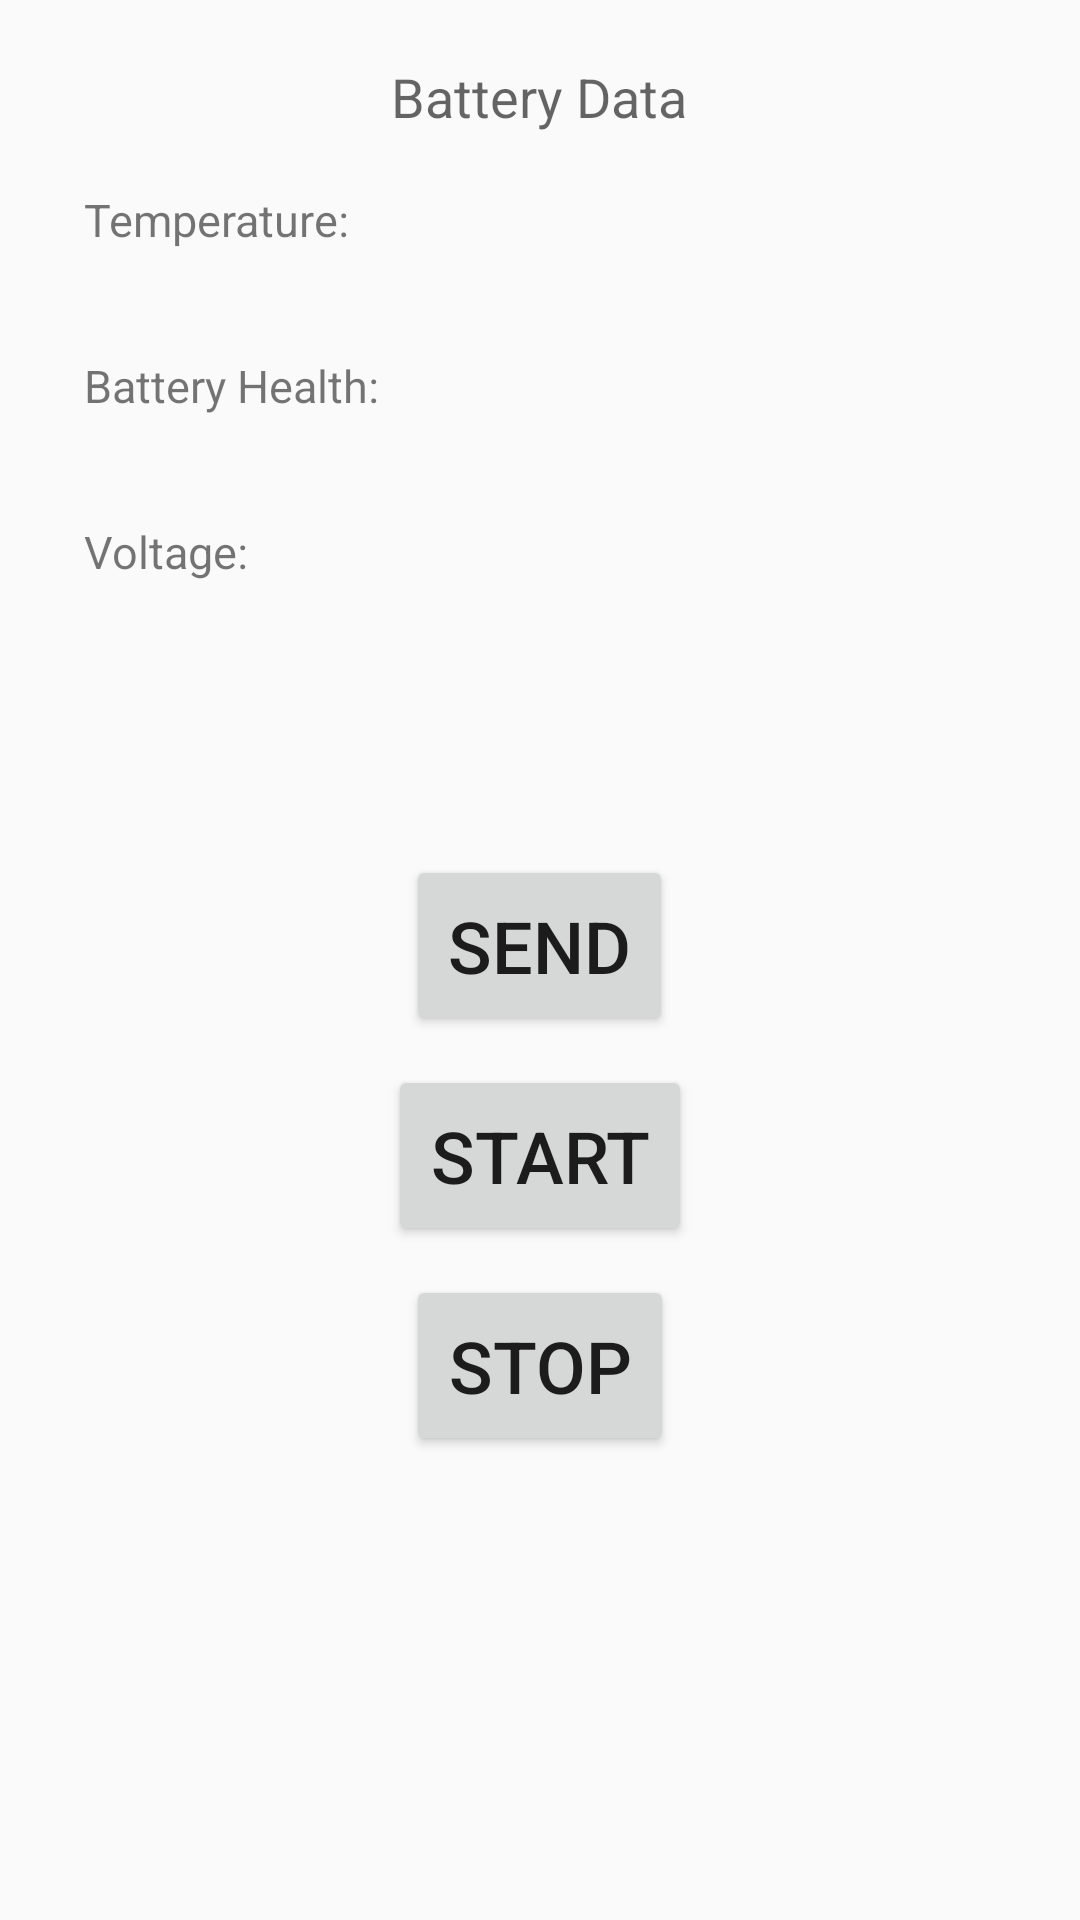

The Android layout XML behind this screen, and the referenced resources:
<!-- AndroidManifest.xml: application theme AppTheme -->
<!-- res/layout/main.xml -->
<?xml version="1.0" encoding="utf-8"?>
<RelativeLayout xmlns:android="http://schemas.android.com/apk/res/android"
    android:orientation="vertical" android:layout_width="match_parent"
    android:layout_height="match_parent">

    <TextView
        android:id="@+id/temperature_main_detail"
        android:layout_width="wrap_content"
        android:layout_height="wrap_content"
        android:lines="1"
        android:text="@+id/temperature_main_detail"
        android:textSize="15dp"
        android:layout_marginTop="63dp"
        android:layout_marginLeft="20dp"
        android:layout_marginStart="20dp"
        android:layout_alignParentTop="true"
        android:layout_toRightOf="@+id/temperature_main_txt"
        android:layout_toEndOf="@+id/temperature_txt" />
    <TextView
        android:id="@+id/health_main_detail"
        android:layout_width="wrap_content"
        android:layout_height="wrap_content"
        android:lines="1"
        android:text="@+id/health_main_detail"
        android:textSize="15dp"
        android:layout_marginTop="35dp"
        android:layout_below="@+id/temperature_main_detail"
        android:layout_alignLeft="@+id/temperature_main_detail"
        android:layout_alignStart="@+id/temperature_main_detail" />
    <TextView
        android:id="@+id/voltage_main_detail"
        android:layout_width="wrap_content"
        android:layout_height="wrap_content"
        android:lines="1"
        android:text="@+id/voltage_main_detail"
        android:textSize="15dp"
        android:layout_marginTop="35dp"
        android:layout_below="@+id/health_main_detail"
        android:layout_alignLeft="@+id/health_main_detail"
        android:layout_alignStart="@+id/health_main_detail" />

    <TextView
        android:id="@+id/temperature_main_txt"
        android:layout_width="wrap_content"
        android:layout_height="wrap_content"
        android:lines="1"
        android:text="@string/temperature_label"
        android:textSize="15dp"
        android:layout_above="@+id/health_main_detail"
        android:layout_alignParentLeft="true"
        android:layout_alignParentStart="true"
        android:layout_marginLeft="28dp"
        android:layout_marginStart="28dp" />

    <TextView
        android:id="@+id/health_main_txt"
        android:layout_width="wrap_content"
        android:layout_height="wrap_content"
        android:lines="1"
        android:text="@string/health_label"
        android:textSize="15dp"
        android:layout_alignTop="@+id/health_main_detail"
        android:layout_alignLeft="@+id/temperature_main_txt"
        android:layout_alignStart="@+id/temperature_main_txt" />

    <TextView
        android:id="@+id/voltage_main_txt"
        android:layout_width="wrap_content"
        android:layout_height="wrap_content"
        android:lines="1"
        android:text="@string/voltage_label"
        android:textSize="15dp"
        android:layout_alignTop="@+id/voltage_main_detail"
        android:layout_alignLeft="@+id/health_main_txt"
        android:layout_alignStart="@+id/health_main_txt" />

    <TextView
        android:id="@+id/message_detail_title"
        android:layout_width="wrap_content"
        android:layout_height="wrap_content"
        android:textAppearance="?android:attr/textAppearanceMedium"
        android:text="@string/battery_data_label"
        android:layout_alignParentTop="true"
        android:layout_centerHorizontal="true"
        android:layout_marginTop="20dp" />


    <Button
        android:layout_width="wrap_content"
        android:layout_height="wrap_content"
        android:text="@string/send"
        android:textSize="24dp"
        android:padding="14dp"
        android:onClick="sendBatteryInfo"
        android:layout_gravity="center_horizontal"
        android:id="@+id/button3"
        android:layout_below="@+id/voltage_main_detail"
        android:layout_centerHorizontal="true"
        android:layout_marginTop="91dp" />

    <Button
        android:layout_width="wrap_content"
        android:layout_height="wrap_content"
        android:text="@string/start"
        android:textSize="24dp"
        android:padding="14dp"
        android:onClick="startBatteryService"
        android:layout_gravity="center_horizontal"
        android:id="@+id/button4"
        android:layout_below="@+id/voltage_main_detail"
        android:layout_centerHorizontal="true"
        android:layout_marginTop="161dp" />

    <Button
        android:layout_width="wrap_content"
        android:layout_height="wrap_content"
        android:text="@string/stop"
        android:textSize="24dp"
        android:padding="14dp"
        android:onClick="stopBatteryService"
        android:layout_gravity="center_horizontal"
        android:id="@+id/button5"
        android:layout_below="@+id/voltage_main_detail"
        android:layout_centerHorizontal="true"
        android:layout_marginTop="231dp" />

</RelativeLayout>
<!-- resources referenced by this layout -->
<resources>
  <string name="battery_data_label">Battery Data</string>
  <string name="health_label">Battery Health:</string>
  <string name="send">Send</string>
  <string name="start">Start</string>
  <string name="stop">Stop</string>
  <string name="temperature_label">Temperature:</string>
  <string name="voltage_label">Voltage:</string>
  <style name="AppTheme" parent="Theme.AppCompat.Light.DarkActionBar">
          
          <item name="logo">@mipmap/theroid_launcher</item>
          <item name="displayOptions">useLogo|showHome</item>
      </style>
</resources>
